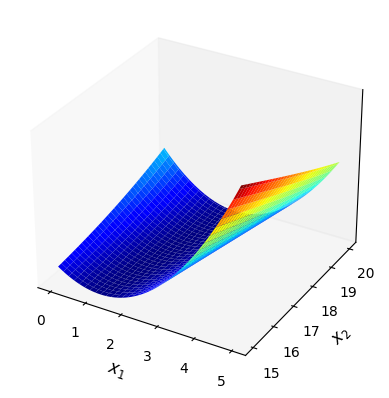
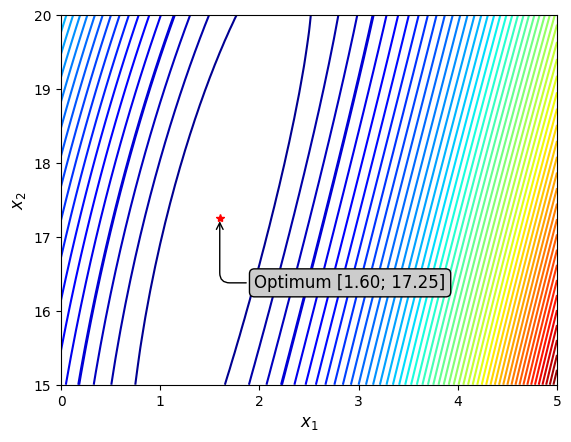

The script that saved these images, in order:

import numpy as np
import matplotlib.pyplot as plt
from matplotlib import cm
plt.rcParams["svg.fonttype"] = ('none')
plt.rcParams['font.family']='CMU Serif'
# Zadani
L1 = 120 #mm
L2 = 80 #mm
k1 = 10 #N/mm
k2 = 100 #N/mm
F = 10 #N

Nx1=100+1 #Pocet dilku pro vykresleni x1
Nx2=100+1 #Pocet dilku pro vykresleni x2
x1 = np.linspace(0,5,Nx1) #Rovnomerne rozdeleni x1 pomoci Nx1 dilku
x2 = np.linspace(15,20,Nx2) #Rovnomerne rozdeleni x2 pomoci Nx2 dilku

x1v,x2v = np.meshgrid(x1,x2) #Priprava mrizky pro vypocet

# Celkova potencialni energie systemu
Energie=1/2*k1*(np.sqrt((L1+x1v)**2+(x2v)**2)-L1)**2+\
1/2*k2*(np.sqrt((L2-x1v)**2+(x2v)**2)-L2)**2-\
F*x2v

minimum = np.min(Energie) # maximum na rozsahu mrizky
maximum = np.max(Energie) # minimum na rozsahu mrizky

# Hledani indexu minima potencialni energie
ind = np.unravel_index(np.argmin(Energie, axis=None), Energie.shape)

# Nastaveni urovne barevne mapy
levels1= np.linspace(minimum,minimum+60-1,5)
levels2= np.linspace(minimum+60,maximum,50)
levels=np.concat((levels1,levels2))
# Vypsani vysledku x1 a x2
print(f"Navrhova promena x1 = {x1[ind[1]]:0.2f}")
print(f"Navrhova promena x2 = {x2[ind[0]]:0.2f}")

# Vykresleni vysledku jako 3D plocha
fig, ax = plt.subplots(subplot_kw={"projection": "3d"})
surface = ax.plot_surface(x1v,x2v,Energie/maximum,cmap=cm.jet)
ax.grid(False)
ax.set_zticks([])
plt.ylabel("$x_{2}$",fontsize=12)
plt.xlabel("$x_{1}$",fontsize=12)
plt.savefig("Priklad1_1_3D_final.pdf")
# Vykresleni vysledku jako 2D konturova plocha
plt.figure(2)
plt.contour(x1v,x2v,Energie,levels, cmap=cm.jet)
plt.ylabel("$x_{2}$",fontsize=12)
plt.xlabel("$x_{1}$",fontsize=12)
# Vykresleni optima x*
plt.plot(x1[ind[1]],x2[ind[0]],'r*')
offset = 50
bbox = dict(boxstyle="round", fc="0.8")
arrowprops = dict(arrowstyle="->",connectionstyle="angle,angleA=0,angleB=90,rad=10")
plt.annotate(f'Optimum [{x1[ind[1]]:0.2f}; {x2[ind[0]]:0.2f}]', (x1[ind[1]],x2[ind[0]]), xytext=(0.5*offset, -offset), textcoords='offset points',bbox=bbox,arrowprops=arrowprops,fontsize=12)

plt.savefig("Priklad1_1_2D_final.pdf")